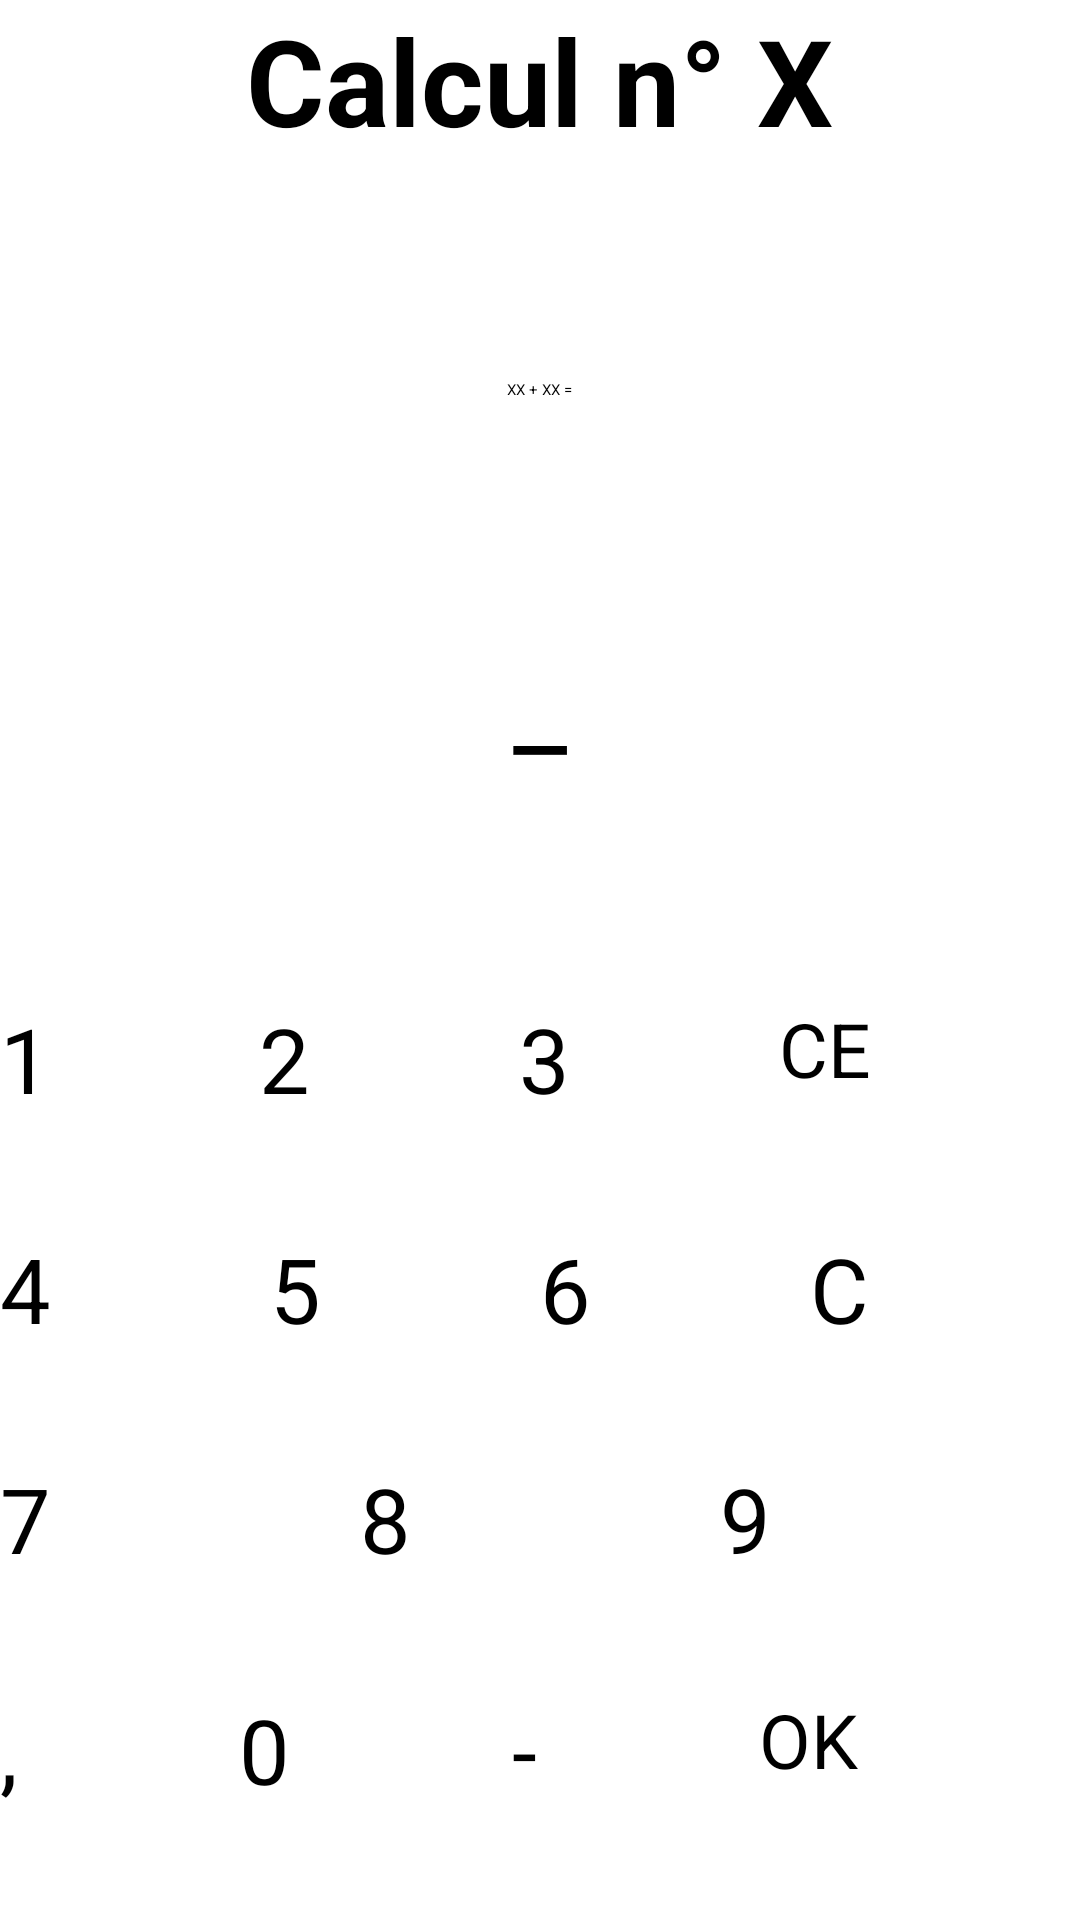

Produce the Android XML layout that renders to this screen, including the resource entries it uses.
<!-- AndroidManifest.xml: application theme AppTheme -->
<!-- res/layout/fragment_play_field.xml -->
<LinearLayout
    xmlns:android="http://schemas.android.com/apk/res/android"
    xmlns:tools="http://schemas.android.com/tools"
    android:layout_width="match_parent"
    android:layout_height="match_parent"
    android:layout_gravity="center"
    android:weightSum="5"
    android:orientation="vertical"
    tools:context="be.formath.formathmobile.control.GameActivityFragments.PlayFieldFragment" >
    <TextView
        android:layout_width="wrap_content"
        android:layout_height="wrap_content"
        android:textAppearance="?android:attr/textAppearanceLarge"
        android:id="@+id/play_field_title"
        android:layout_gravity="center_horizontal|center_vertical"
        android:layout_weight="1"
        android:textSize="40sp"
        android:textStyle="bold"
        android:textColor="@color/text_light_background"
        android:textIsSelectable="false"
        android:text="@string/play_field_default_title" />
    <TextView
        android:layout_width="wrap_content"
        android:layout_height="wrap_content"
        android:textAppearance="?android:attr/textAppearanceLarge"
        android:text="@string/play_field_default_operation_label"
        android:textColor="@color/text_light_background"
        android:id="@+id/play_field_label_operation"
        android:layout_gravity="center_horizontal|center_vertical"
        android:layout_weight="1" />
    <TextView
        android:layout_width="wrap_content"
        android:layout_height="wrap_content"
        android:id="@+id/play_field_user_response"
        android:layout_gravity="center_horizontal|center_vertical"
        android:layout_weight="1"
        android:text="@string/play_field_default_user_response"
        android:textColor="@color/text_light_background"
        android:textSize="40sp" />
    <TableLayout
        android:layout_width="match_parent"
        android:layout_height="wrap_content"
        android:layout_weight="2"
        android:layout_margin="0dp"
        android:stretchColumns="*"
        android:collapseColumns="*"
        android:gravity="center"
        android:weightSum="4" >
        <TableRow
            android:layout_weight="1" >
            <LinearLayout
                android:layout_height="match_parent"
                android:orientation="horizontal"
                android:weightSum="4" >
                <Button
                    android:id="@+id/play_field_key_1"
                    android:layout_weight="1"
                    android:layout_width="wrap_content"
                    android:layout_height="match_parent"
                    android:text="@string/play_field_key_1"
                    android:textSize="30sp" />
                <Button
                    android:id="@+id/play_field_key_2"
                    android:layout_weight="1"
                    android:layout_width="wrap_content"
                    android:layout_height="match_parent"
                    android:text="@string/play_field_key_2"
                    android:textSize="30sp" />
                <Button
                    android:id="@+id/play_field_key_3"
                    android:layout_weight="1"
                    android:layout_width="wrap_content"
                    android:layout_height="match_parent"
                    android:text="@string/play_field_key_3"
                    android:textSize="30sp" />
                <Button
                    android:id="@+id/play_field_key_backspace"
                    android:layout_weight="1"
                    android:layout_width="wrap_content"
                    android:layout_height="match_parent"
                    android:text="@string/play_field_back_space"
                    android:textSize="25sp" />
            </LinearLayout>
        </TableRow>
        <TableRow
            android:layout_weight="1" >
            <LinearLayout
                android:layout_height="match_parent"
                android:orientation="horizontal">
                <Button
                    android:id="@+id/play_field_key_4"
                    android:layout_weight="1"
                    android:layout_width="match_parent"
                    android:layout_height="match_parent"
                    android:text="@string/play_field_key_4"
                    android:textSize="30sp" />
                <Button
                    android:id="@+id/play_field_key_5"
                    android:layout_weight="1"
                    android:layout_width="match_parent"
                    android:layout_height="match_parent"
                    android:text="@string/play_field_key_5"
                    android:textSize="30sp" />
                <Button
                    android:id="@+id/play_field_key_6"
                    android:layout_weight="1"
                    android:layout_width="match_parent"
                    android:layout_height="match_parent"
                    android:text="@string/play_field_key_6"
                    android:textSize="30sp" />
                <Button
                    android:id="@+id/play_field_clear_all"
                    android:layout_width="match_parent"
                    android:layout_height="match_parent"
                    android:text="@string/play_field_clear"
                    android:textSize="30sp"
                    android:layout_weight="1"/>

            </LinearLayout>
        </TableRow>
        <TableRow
            android:layout_weight="1" >
            <LinearLayout
                android:layout_height="match_parent"
                android:orientation="horizontal">
                <Button
                    android:id="@+id/play_field_key_7"
                    android:layout_weight="1"
                    android:layout_width="wrap_content"
                    android:layout_height="match_parent"
                    android:text="@string/play_field_key_7"
                    android:textSize="30sp" />
                <Button
                    android:id="@+id/play_field_key_8"
                    android:layout_weight="1"
                    android:layout_width="wrap_content"
                    android:layout_height="match_parent"
                    android:textSize="30sp"
                    android:text="@string/play_field_key_8" />
                <Button
                    android:id="@+id/play_field_key_9"
                    android:layout_weight="1"
                    android:layout_width="wrap_content"
                    android:layout_height="match_parent"
                    android:text="@string/play_field_key_9"
                    android:textSize="30sp" />
                <Button
                    android:layout_width="wrap_content"
                    android:layout_height="match_parent" />
            </LinearLayout>
        </TableRow>
        <TableRow
            android:layout_weight="1"
            android:layout_height="match_parent"
            android:orientation="horizontal">
            <LinearLayout
                android:layout_weight="2"
                android:layout_height="match_parent"
                android:orientation="horizontal">
                <Button
                    android:id="@+id/play_field_key_coma"
                    android:layout_weight="1"
                    android:layout_width="wrap_content"
                    android:layout_height="match_parent"
                    android:text="@string/play_field_coma"
                    android:textSize="30sp" />
                <Button
                    android:id="@+id/play_field_key_0"
                    android:layout_weight="1"
                    android:layout_width="wrap_content"
                    android:layout_height="match_parent"
                    android:text="@string/play_field_key_0"
                    android:textSize="30sp" />
                <Button
                    android:id="@+id/play_field_key_minus"
                    android:layout_width="wrap_content"
                    android:layout_height="match_parent"
                    android:layout_weight="1"
                    android:text="@string/play_field_minus"
                    android:textSize="30sp"/>
                <Button
                    android:layout_weight="1"
                    android:id="@+id/play_field_btn_validate"
                    android:layout_width="wrap_content"
                    android:layout_height="match_parent"
                    android:text="@string/play_field_validation"
                    android:textSize="25sp" />
            </LinearLayout>
        </TableRow>
    </TableLayout>
</LinearLayout>
<!-- resources referenced by this layout -->
<resources>
  <color name="text_light_background">#000000</color>
  <string name="play_field_back_space">CE</string>
  <string name="play_field_clear">C</string>
  <string name="play_field_coma">,</string>
  <string name="play_field_default_operation_label">XX + XX =</string>
  <string name="play_field_default_title">Calcul n° X</string>
  <string name="play_field_default_user_response">_</string>
  <string name="play_field_key_0">0</string>
  <string name="play_field_key_1">1</string>
  <string name="play_field_key_2">2</string>
  <string name="play_field_key_3">3</string>
  <string name="play_field_key_4">4</string>
  <string name="play_field_key_5">5</string>
  <string name="play_field_key_6">6</string>
  <string name="play_field_key_7">7</string>
  <string name="play_field_key_8">8</string>
  <string name="play_field_key_9">9</string>
  <string name="play_field_minus">-</string>
  <string name="play_field_validation">OK</string>
  <style name="AppTheme">
          
          <item name="colorPrimary">@color/colorPrimary</item>
          <item name="colorPrimaryDark">@color/colorPrimaryDark</item>
          <item name="colorAccent">@color/colorAccent</item>
      </style>
  <color name="colorPrimary">#3F51B5</color>
  <color name="colorPrimaryDark">#303F9F</color>
  <color name="colorAccent">#FF4081</color>
</resources>
